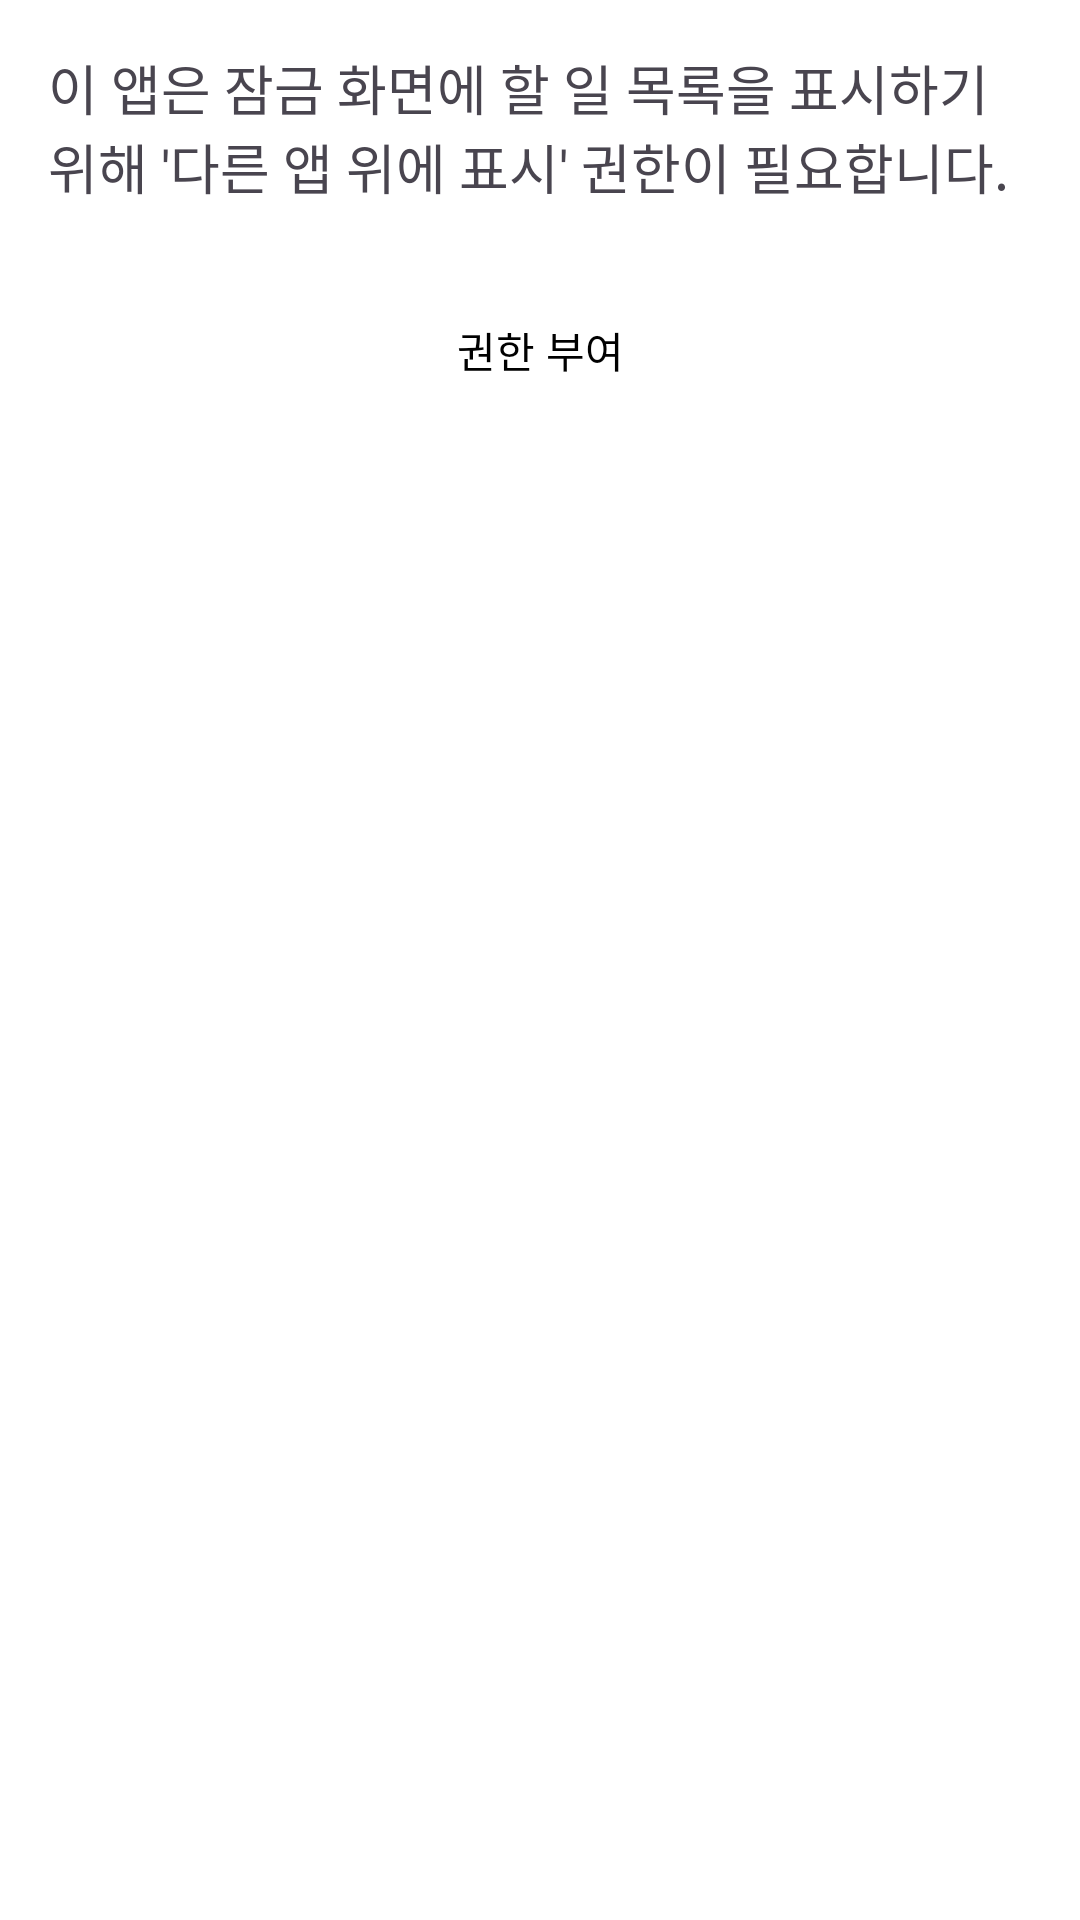

This screen was rendered from an Android layout file. Write that file and the resources it references.
<!-- AndroidManifest.xml: application theme Theme.ReminderScreen -->
<!-- res/layout/activity_permission_request.xml -->
<?xml version="1.0" encoding="utf-8"?>
<androidx.constraintlayout.widget.ConstraintLayout xmlns:android="http://schemas.android.com/apk/res/android"
    xmlns:app="http://schemas.android.com/apk/res-auto"
    android:layout_width="match_parent"
    android:layout_height="match_parent"
    android:padding="16dp">

    <TextView
        android:id="@+id/tvPermissionExplanation"
        android:layout_width="0dp"
        android:layout_height="wrap_content"
        android:text="이 앱은 잠금 화면에 할 일 목록을 표시하기 위해 '다른 앱 위에 표시' 권한이 필요합니다."
        android:textSize="18sp"
        app:layout_constraintTop_toTopOf="parent"
        app:layout_constraintStart_toStartOf="parent"
        app:layout_constraintEnd_toEndOf="parent" />

    <Button
        android:id="@+id/btnGrantPermission"
        android:layout_width="wrap_content"
        android:layout_height="wrap_content"
        android:text="권한 부여"
        app:layout_constraintTop_toBottomOf="@id/tvPermissionExplanation"
        app:layout_constraintStart_toStartOf="parent"
        app:layout_constraintEnd_toEndOf="parent"
        android:layout_marginTop="24dp" />

</androidx.constraintlayout.widget.ConstraintLayout>
<!-- resources referenced by this layout -->
<resources>
  <style name="Theme.ReminderScreen" parent="Base.Theme.ReminderScreen" />
  <style name="Base.Theme.ReminderScreen" parent="Theme.Material3.Light.NoActionBar">
          
          <item name="colorPrimary">@color/white</item>
          <item name="colorPrimaryVariant">@color/white</item>
          <item name="colorOnPrimary">@color/black</item>
          <item name="android:statusBarColor">@color/white</item>
          <item name="android:windowLightStatusBar">true</item>
          <item name="elevationOverlayEnabled">false</item>
          <item name="android:windowBackground">@color/white</item>
      </style>
  <color name="white">#FFFFFFFF</color>
  <color name="black">#FF000000</color>
</resources>
